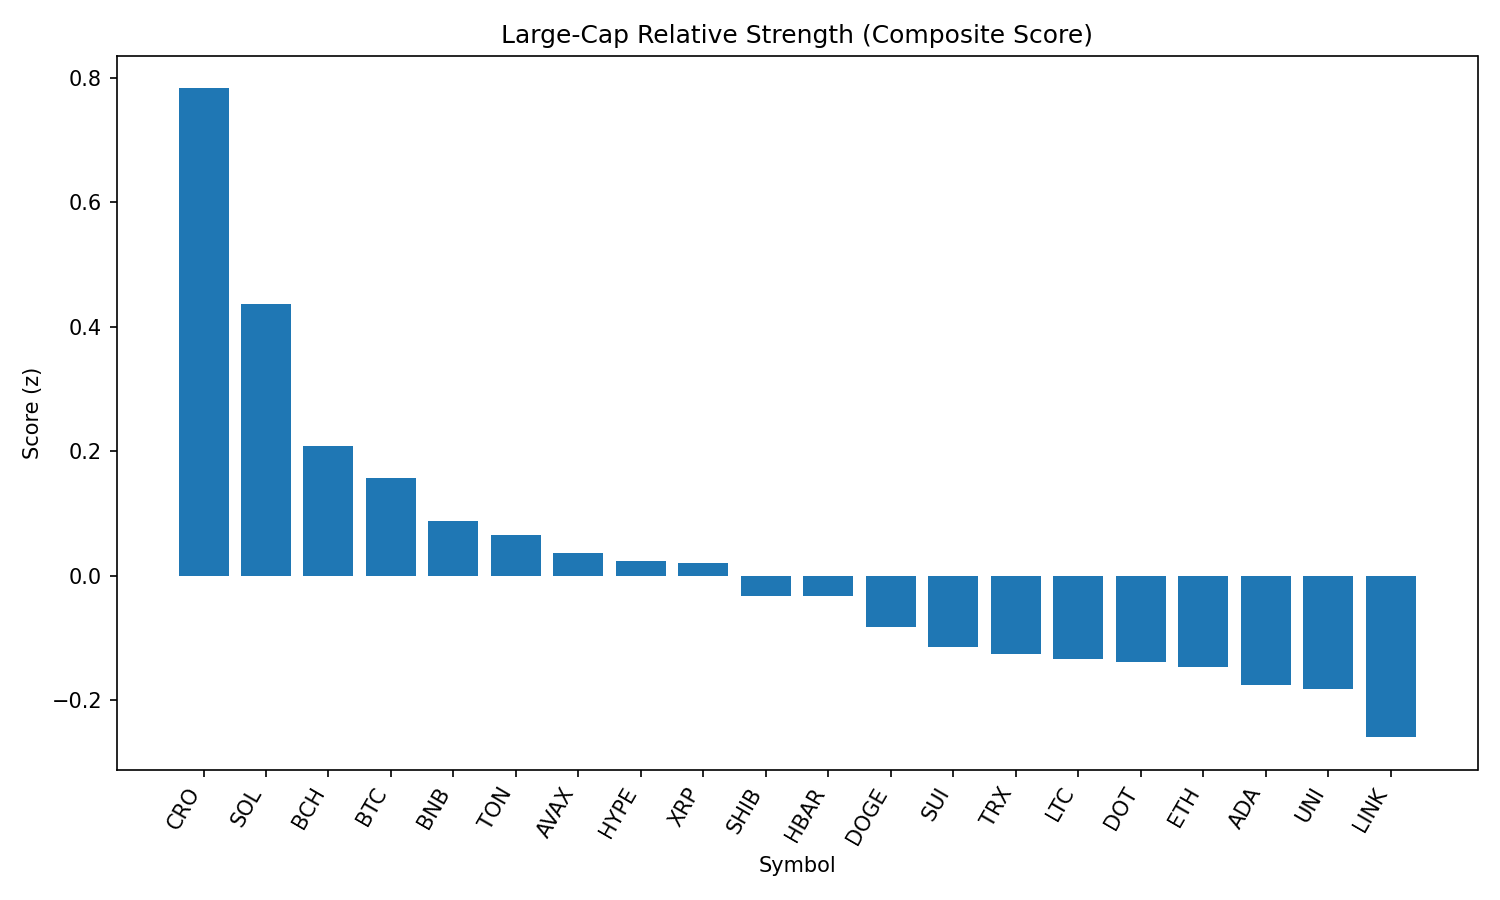

The file beside this chart, header and first rows:
rank, name, symbol, price, pct_1h, pct_24h, pct_7d, pct_1h_vs_btc, pct_24h_vs_btc, pct_7d_vs_btc, market_cap_rank, market_cap, volume_usd, score
1, Cronos, CRO, 0.2501, -7.02, 21.83, 74.22, -6.493, 21, 75.73, 27, 8393278495, 1137400785, 0.7829
2, Solana, SOL, 207.1, -1.459, 6.044, 11.67, -0.9326, 5.211, 13.17, 6, 111885761858, 10844244677, 0.4366
3, Bitcoin Cash, BCH, 553.2, -0.8747, 3.257, -0.5436, -0.3482, 2.424, 0.9638, 21, 11018191916, 291681712, 0.2092
4, Bitcoin, BTC, 111876, -0.5265, 0.8328, -1.507, 0.0, 0.0, 0.0, 1, 2226850487472, 36387491819, 0.1577
5, BNB, BNB, 860.7, -0.6409, 0.5999, 1.702, -0.1144, -0.2329, 3.209, 5, 119887764675, 1151454174, 0.08785
6, Toncoin, TON, 3.18, -0.779, 1.512, -2.762, -0.2525, 0.6787, -1.254, 28, 8150721725, 158267041, 0.06522
7, Avalanche, AVAX, 24.7, -1.748, 3.355, 6.543, -1.221, 2.522, 8.051, 22, 10424989063, 669388766, 0.03568
8, Hyperliquid, HYPE, 49.28, -1.922, 2.272, 17.42, -1.396, 1.439, 18.93, 16, 13504425784, 543433777, 0.02283
9, XRP, XRP, 3.0, -1.019, 0.8809, 2.693, -0.4921, 0.04809, 4.2, 3, 178536204472, 6327219184, 0.02006
10, Shiba Inu, SHIB, 1.248e-05, -0.9727, 0.6344, 0.1982, -0.4462, -0.1985, 1.706, 30, 7348710205, 187028242, -0.03191
11, Hedera, HBAR, 0.2407, -0.8029, -0.06895, 0.6343, -0.2763, -0.9018, 2.142, 23, 10191776003, 213885537, -0.0332
12, Dogecoin, DOGE, 0.22, -1.32, 1.235, 0.3671, -0.7931, 0.4018, 1.875, 9, 33129300542, 1910857101, -0.08213
13, Sui, SUI, 3.47, -1.274, 1.03, -1.904, -0.7478, 0.1967, -0.3962, 19, 12171991955, 1129823802, -0.1148
14, TRON, TRX, 0.3474, -0.7603, -1.104, -1.026, -0.2338, -1.937, 0.4819, 10, 32890497942, 860047785, -0.1254
15, Litecoin, LTC, 113.1, -0.9027, -0.542, -2.002, -0.3762, -1.375, -0.4947, 26, 8621999530, 578960631, -0.1346
16, Polkadot, DOT, 3.87, -1.146, 0.04626, -0.1885, -0.6198, -0.7866, 1.319, 35, 5879088433, 226155928, -0.1392
17, Ethereum, ETH, 4558, -1.577, 0.0007229, 5.853, -1.05, -0.8321, 7.36, 2, 549722359271, 32522690810, -0.1469
18, Cardano, ADA, 0.8627, -1.183, -0.1392, -1.221, -0.6563, -0.972, 0.2862, 11, 31469726520, 1433354445, -0.1755
19, Uniswap, UNI, 9.96, -1.45, 1.334, -4.955, -0.9235, 0.501, -3.448, 34, 5977038196, 383334016, -0.1822
20, Chainlink, LINK, 24.18, -1.306, 0.02529, -6.147, -0.7793, -0.8075, -4.64, 13, 16394634039, 1332745544, -0.2595
21, Stellar, XLM, 0.3828, -1.284, -2.525, -4.65, -0.7573, -3.358, -3.143, 20, 11991534664, 411448026, -0.4505
